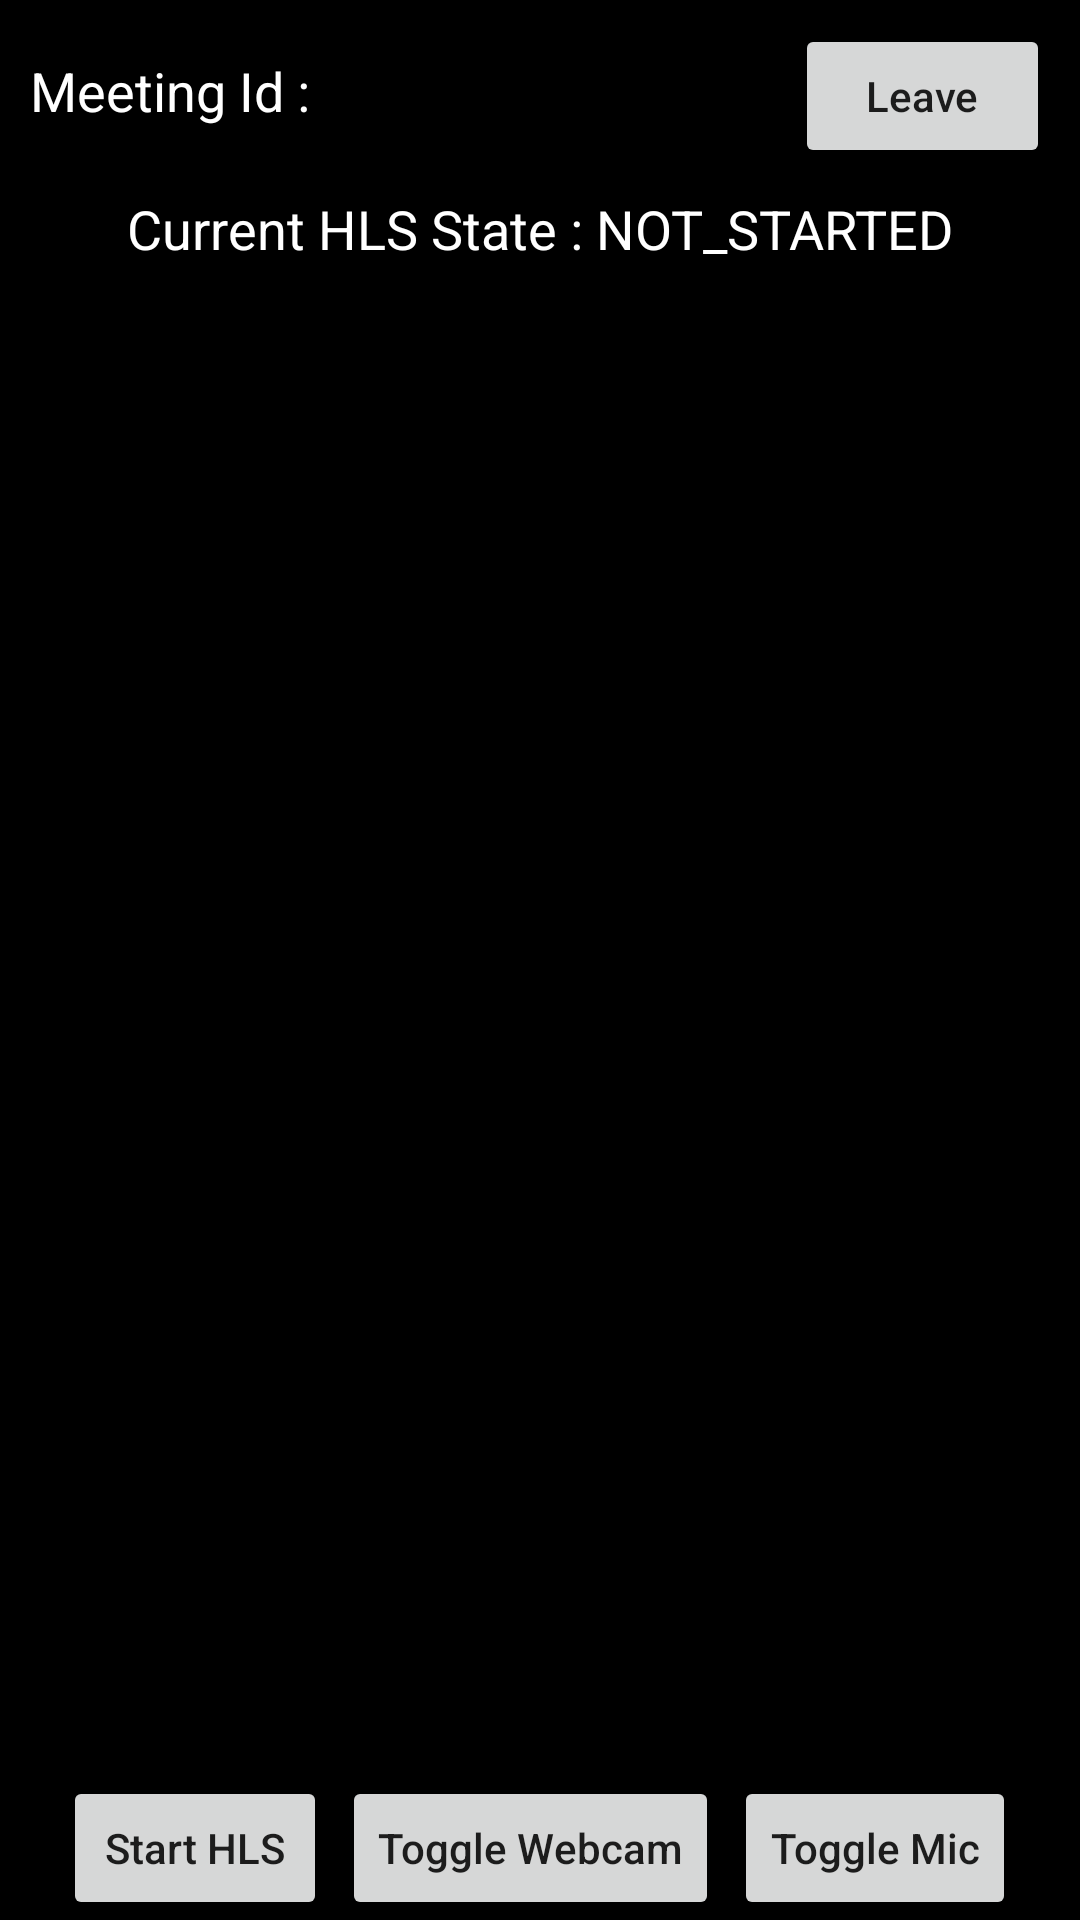

Produce the Android XML layout that renders to this screen, including the resource entries it uses.
<!-- AndroidManifest.xml: application theme Theme.AppBanHang -->
<!-- res/layout/fragment_speaker.xml -->
<?xml version="1.0" encoding="utf-8"?>
<LinearLayout xmlns:android="http://schemas.android.com/apk/res/android"
    xmlns:tools="http://schemas.android.com/tools"
    android:layout_width="match_parent"
    android:layout_height="match_parent"
    android:background="@color/black"
    android:gravity="center"
    android:orientation="vertical"
    tools:context=".activity.fragment.SpeakerFragment">

    <LinearLayout
        android:layout_width="match_parent"
        android:layout_height="wrap_content"
        android:layout_marginVertical="8sp"
        android:paddingHorizontal="10sp">

        <TextView
            android:id="@+id/tvMeetingId"
            android:layout_width="0dp"
            android:layout_height="wrap_content"
            android:text="Meeting Id : "
            android:textColor="@color/white"
            android:textSize="18sp"
            android:layout_weight="3"/>

        <Button
            android:id="@+id/btnLeave"
            android:layout_width="0dp"
            android:layout_height="wrap_content"
            android:text="Leave"
            android:textAllCaps="false"
            android:layout_weight="1"/>

    </LinearLayout>

    <TextView
        android:id="@+id/tvHlsState"
        android:layout_width="wrap_content"
        android:layout_height="wrap_content"
        android:text="Current HLS State : NOT_STARTED"
        android:textColor="@color/white"
        android:textSize="18sp" />

    <androidx.recyclerview.widget.RecyclerView
        android:id="@+id/rvParticipants"
        android:layout_width="match_parent"
        android:layout_height="0dp"
        android:layout_marginVertical="10sp"
        android:layout_weight="1" />

    <LinearLayout
        android:layout_width="match_parent"
        android:layout_height="wrap_content"
        android:gravity="center">

        <Button
            android:id="@+id/btnHLS"
            android:layout_width="wrap_content"
            android:layout_height="wrap_content"
            android:text="Start HLS"
            android:textAllCaps="false" />

        <Button
            android:id="@+id/btnWebcam"
            android:layout_width="wrap_content"
            android:layout_height="wrap_content"
            android:layout_marginHorizontal="5sp"
            android:text="Toggle Webcam"
            android:textAllCaps="false" />

        <Button
            android:id="@+id/btnMic"
            android:layout_width="wrap_content"
            android:layout_height="wrap_content"
            android:text="Toggle Mic"
            android:textAllCaps="false" />
    </LinearLayout>

</LinearLayout>
<!-- resources referenced by this layout -->
<resources>
  <style name="Theme.AppBanHang" parent="Theme.MaterialComponents.DayNight.NoActionBar">
          
          <item name="windowActionBar">false</item>
          <item name="colorPrimary">@color/purple_500</item>
          <item name="colorPrimaryVariant">@color/purple_700</item>
          <item name="colorOnPrimary">@color/white</item>
          
          <item name="colorSecondary">@color/teal_200</item>
          <item name="colorSecondaryVariant">@color/teal_700</item>
          <item name="colorOnSecondary">@color/black</item>
          
          <item name="android:statusBarColor" tools:targetApi="l">?attr/colorPrimaryVariant</item>
          
      </style>
  <!-- not gathered from this repository: default colours our renderer supplied (Android Studio template values) -->
  <color name="purple_500">#FF6200EE</color>
  <color name="purple_700">#FF3700B3</color>
  <color name="teal_200">#FF03DAC5</color>
  <color name="teal_700">#FF018786</color>
  <color name="black">#FF000000</color>
  <color name="white">#FFFFFFFF</color>
</resources>
